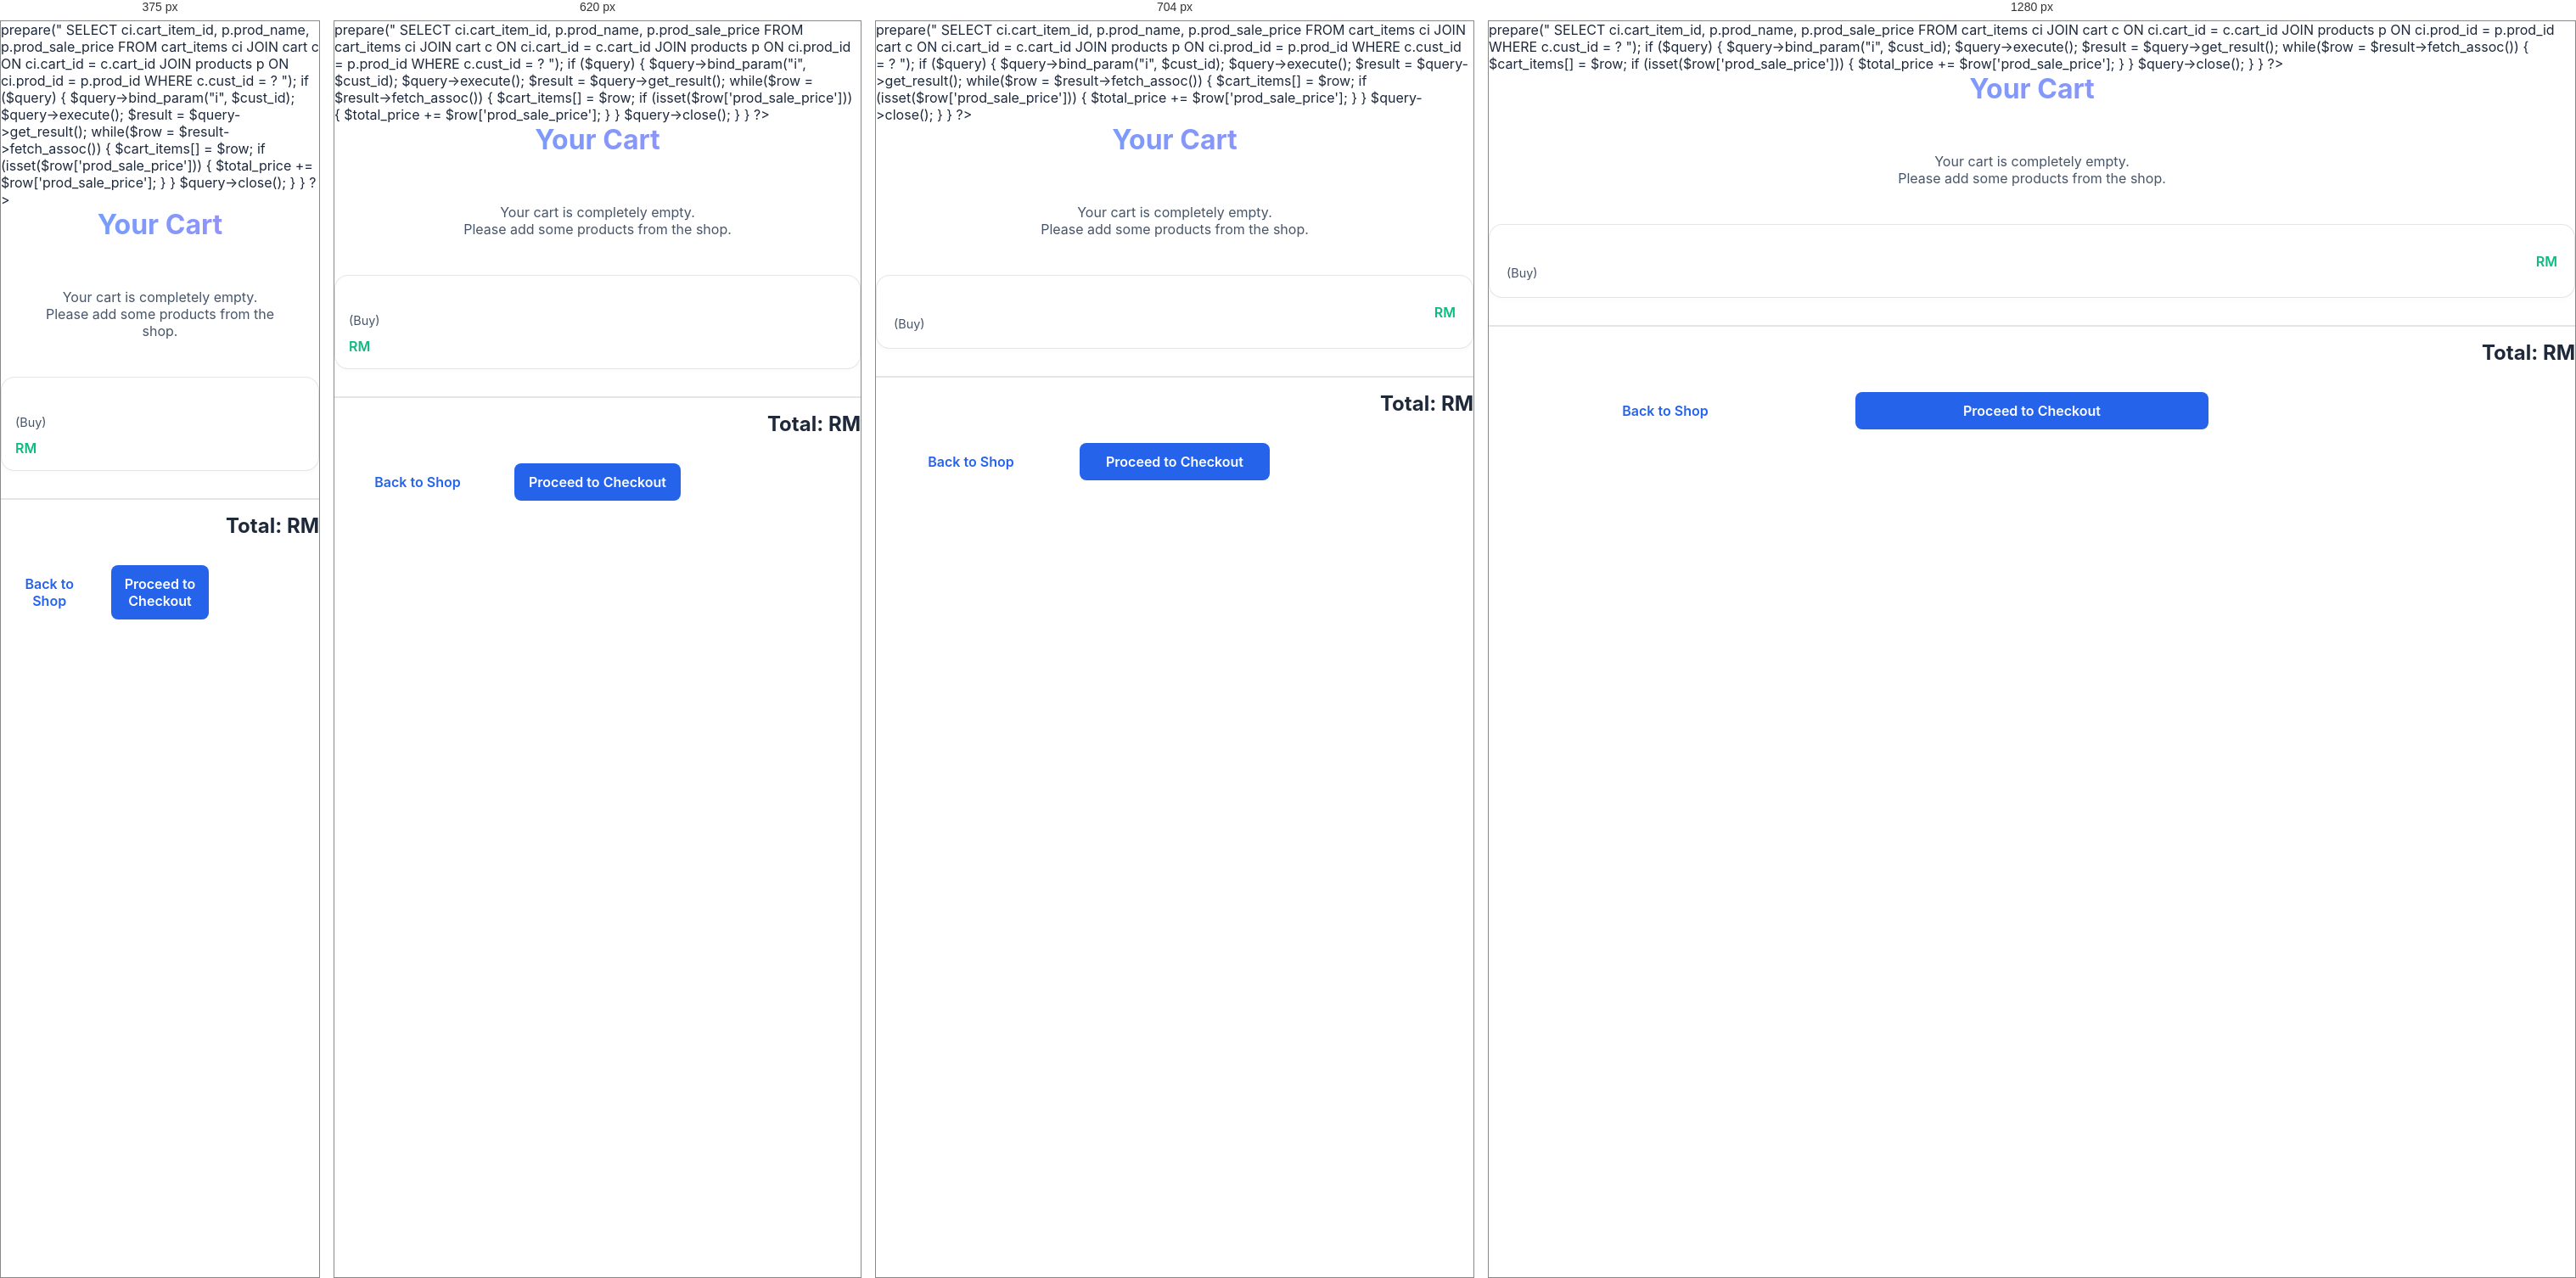
Rendered at 375 px, 620 px, 704 px and 1280 px, left to right.

<!-- file: cart page.html -->
<?php
session_start();
include 'database.php';

if (!isset($_SESSION['cust_id'])) {
    $_SESSION['cust_id'] = 1; 
}
$cust_id = $_SESSION['cust_id'];

$cart_items = [];
$total_price = 0.00;

if (isset($conn)) {
    $query = $conn->prepare("
        SELECT ci.cart_item_id, p.prod_name, p.prod_sale_price 
        FROM cart_items ci
        JOIN cart c ON ci.cart_id = c.cart_id
        JOIN products p ON ci.prod_id = p.prod_id
        WHERE c.cust_id = ?
    ");
    if ($query) {
        $query->bind_param("i", $cust_id);
        $query->execute();
        $result = $query->get_result();
        while($row = $result->fetch_assoc()) {
            $cart_items[] = $row;
            if (isset($row['prod_sale_price'])) {
                $total_price += $row['prod_sale_price'];
            }
        }
        $query->close();
    }
}
?>
<!DOCTYPE html>
<html lang="en">
<head>
    <meta charset="UTF-8">
    <title>Your Cart</title>
    <link rel="stylesheet" href="style.css">
</head>
<body>

<div class="container">
    <h2>Your Cart</h2>

    <div class="cart-list">
        <?php if (empty($cart_items)): ?>
            <div style="text-align: center; padding: 32px; color: var(--text-secondary);">
                Your cart is completely empty.<br>
                Please add some products from the shop.
            </div>
        <?php else: ?>
            <?php foreach($cart_items as $item): ?>
                <div class='cart-item'>
                    <div class='cart-item-info'>
                        <strong><?php echo htmlspecialchars($item['prod_name']); ?></strong> <br> 
                        <span style='font-size:0.9em;color:var(--text-secondary);'>(Buy)</span>
                    </div>
                    <div class='cart-item-price'>RM <?php echo number_format($item['prod_sale_price'] ?? 0, 2); ?></div>
                </div>
            <?php endforeach; ?>
        <?php endif; ?>
    </div>

    <div class="cart-total">
        Total: RM <?php echo number_format($total_price, 2); ?>
    </div>

    <div style="display: flex; gap: 16px; margin-top: 32px;">
        <a href="product page.html" style="flex: 1; text-align: center; padding: 12px; background: rgba(255,255,255,0.1); border-radius: 8px; margin: 0;">Back to Shop</a>
        
        <?php if (!empty($cart_items)): ?>
            <a href="address page.html" style="flex: 1; text-align: center; padding: 12px; background: var(--accent); color: white; border-radius: 8px; margin: 0;">Proceed to Checkout</a>
        <?php else: ?>
            <span style="flex: 1; text-align: center; padding: 12px; background: rgba(255,255,255,0.05); color: rgba(255,255,255,0.3); border-radius: 8px; margin: 0; cursor: not-allowed;">Proceed to Checkout</span>
        <?php endif; ?>
    </div>
</div>

</body>
</html>


/* @media block from style.css */
@media (min-width: 768px) {
    .card {
        padding: 32px;
    }
}

/* @media block from style.css */
@media (min-width: 640px) {
    .product-grid {
        grid-template-columns: repeat(auto-fill, minmax(280px, 1fr));
        gap: 24px;
    }
}

/* @media block from style.css */
@media (min-width: 640px) {
    .cart-item {
        flex-direction: row;
        padding: 20px;
        align-items: center;
        gap: 20px;
    }
}

/* @media block from style.css */
@media (min-width: 640px) {
    .cart-item-price {
        flex-direction: column;
        align-items: flex-end;
        justify-content: flex-start;
    }
}

/* @media block from style.css */
@media (max-width: 600px) {
    .nav-tabs {
        width: 100%;
        display: flex;
    }
    .nav-link {
        flex: 1;
        justify-content: center;
        padding: 10px 16px;
    }
}